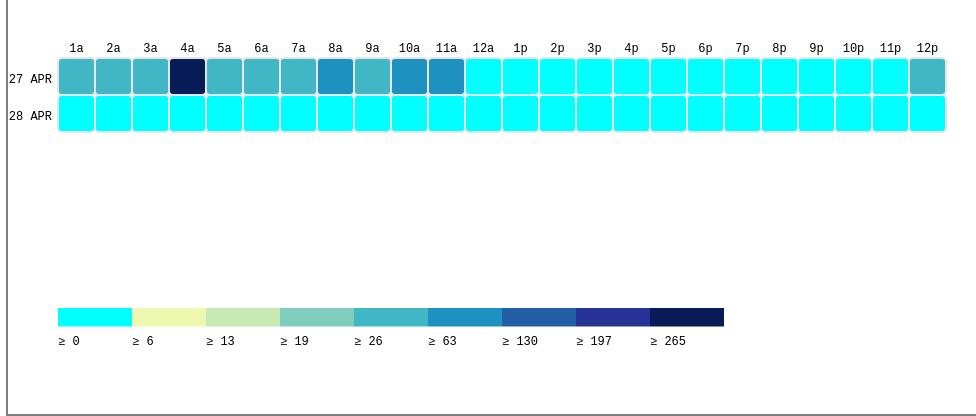
D3 v3 page, settled after 480 driven frames (8 s of simulated time); the page loaded 1 data file(s).


      var margin = { top: 50, right: 0, bottom: 100, left: 50 },
          width = 960 - margin.left - margin.right,
          height = 400 - margin.top - margin.bottom,
          gridSize = Math.floor(width / 24),
          legendElementWidth = gridSize*2,
          buckets = 30,
          colors = ["#00FFFF","#edf8b1","#c7e9b4","#7fcdbb","#41b6c4","#1d91c0","#225ea8","#253494","#081d58"], // alternatively colorbrewer.YlGnBu[9]
          days = ["27 APR", "28 APR"],
          times = ["1a", "2a", "3a", "4a", "5a", "6a", "7a", "8a", "9a", "10a", "11a", "12a", "1p", "2p", "3p", "4p", "5p", "6p", "7p", "8p", "9p", "10p", "11p", "12p"];


      d3.tsv("data/heatmap.tsv",
        function(d) {
          return {
            day: +d.day,
            hour: +d.hour,
            value: +d.value
          };
        },
        function(error, data) {
          var colorScale = d3.scale.quantile()
              .domain([0, buckets - 1, d3.max(data, function (d) { return d.value; })])
              .range(colors);

          var svg = d3.select("#chart").append("svg")
              .attr("width", width + margin.left + margin.right)
              .attr("height", height + margin.top + margin.bottom)
              .append("g")
              .attr("transform", "translate(" + margin.left + "," + margin.top + ")");

          var dayLabels = svg.selectAll(".dayLabel")
              .data(days)
              .enter().append("text")
                .text(function (d) { return d; })
                .attr("x", 0)
                .attr("y", function (d, i) { return i * gridSize; })
                .style("text-anchor", "end")
                .attr("transform", "translate(-6," + gridSize / 1.5 + ")")
                .attr("class", function (d, i) { return ((i >= 0 && i <= 4) ? "dayLabel mono axis axis-workweek" : "dayLabel mono axis"); });

          var timeLabels = svg.selectAll(".timeLabel")
              .data(times)
              .enter().append("text")
                .text(function(d) { return d; })
                .attr("x", function(d, i) { return i * gridSize; })
                .attr("y", 0)
                .style("text-anchor", "middle")
                .attr("transform", "translate(" + gridSize / 2 + ", -6)")
                .attr("class", function(d, i) { return ((i >= 7 && i <= 16) ? "timeLabel mono axis axis-worktime" : "timeLabel mono axis"); });

          var heatMap = svg.selectAll(".hour")
              .data(data)
              .enter().append("rect")
              .attr("x", function(d) { return (d.hour - 1) * gridSize; })
              .attr("y", function(d) { return (d.day - 1) * gridSize; })
              .attr("rx", 4)
              .attr("ry", 4)
              .attr("class", "hour bordered")
              .attr("width", gridSize)
              .attr("height", gridSize)
              .style("fill", colors[0]);

          heatMap.transition().duration(1000)
              .style("fill", function(d) { return colorScale(d.value); });

          heatMap.append("title").text(function(d) { return d.value; });
              
          var legend = svg.selectAll(".legend")
              .data([0].concat(colorScale.quantiles()), function(d) { return d; })
              .enter().append("g")
              .attr("class", "legend");

          legend.append("rect")
            .attr("x", function(d, i) { return legendElementWidth * i; })
            .attr("y", height)
            .attr("width", legendElementWidth)
            .attr("height", gridSize / 2)
            .style("fill", function(d, i) { return colors[i]; });

          legend.append("text")
            .attr("class", "mono")
            .text(function(d) { return "≥ " + Math.round(d); })
            .attr("x", function(d, i) { return legendElementWidth * i; })
            .attr("y", height + gridSize);
      });
    

### data: data/heatmap.tsv
day	hour	value
1	1	49
1	2	50
1	3	51
1	4	332
1	5	48
1	6	49
1	7	58
1	8	68
1	9	55
1	10	74
1	11	103
1	12	0
1	13	0
1	14	0
1	15	0
1	16	0
1	17	0
1	18	0
1	19	0
1	20	0
1	21	0
1	22	0
1	23	0
1	24	54
2	1	0
2	2	0
2	3	0
2	4	0
2	5	0
2	6	0
2	7	0
2	8	0
2	9	0
2	10	0
2	11	0
2	12	0
2	13	0
2	14	0
2	15	0
2	16	0
2	17	0
2	18	0
2	19	0
2	20	0
2	21	0
2	22	0
2	23	0
2	24	3